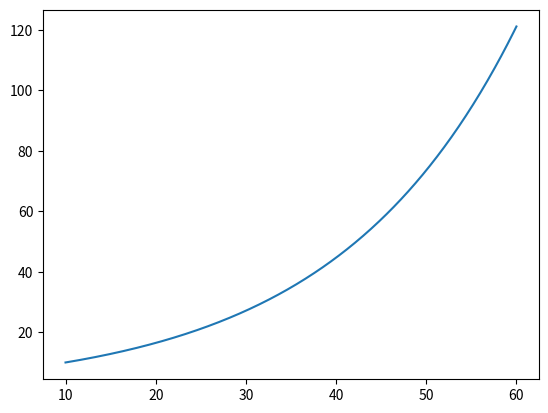

Recreate this plot in Python.
import matplotlib.pyplot as plt

q_0 = 10
t_0 = 10
k = 0.05


def bac_func(q, t):
    return q * k


def euler(q_0=10, t_0=0, step=0.1, n=500):
    q = q_0
    t = t_0
    q_list = [q]
    t_list = [t]

    for _ in range(n):
        q = q + step * bac_func(q, t)
        t = t + step
        q_list.append(q)
        t_list.append(t)
    return t_list, q_list


solve = euler(q_0, t_0)
plt.plot(solve[0], solve[1])
plt.show()
# n - количество итераций, h - шаг, (x, y) - начальная точка
def Euler(n = 10, h = 0.01, x0 = 1, y0 = 1):
    x = x0
    y = y0
    x_list = [x]
    y_list = [y]
    for i in range(n):

        y += y0+ h * function(x, y)
        x += x0+  h
        x_list.append(x)
        y_list.append(y)

    return x_list, y_list  # решение

def function(x, y):
    return 6 * x**2 + 5 * x * y # функция первой производной

print(Euler())
